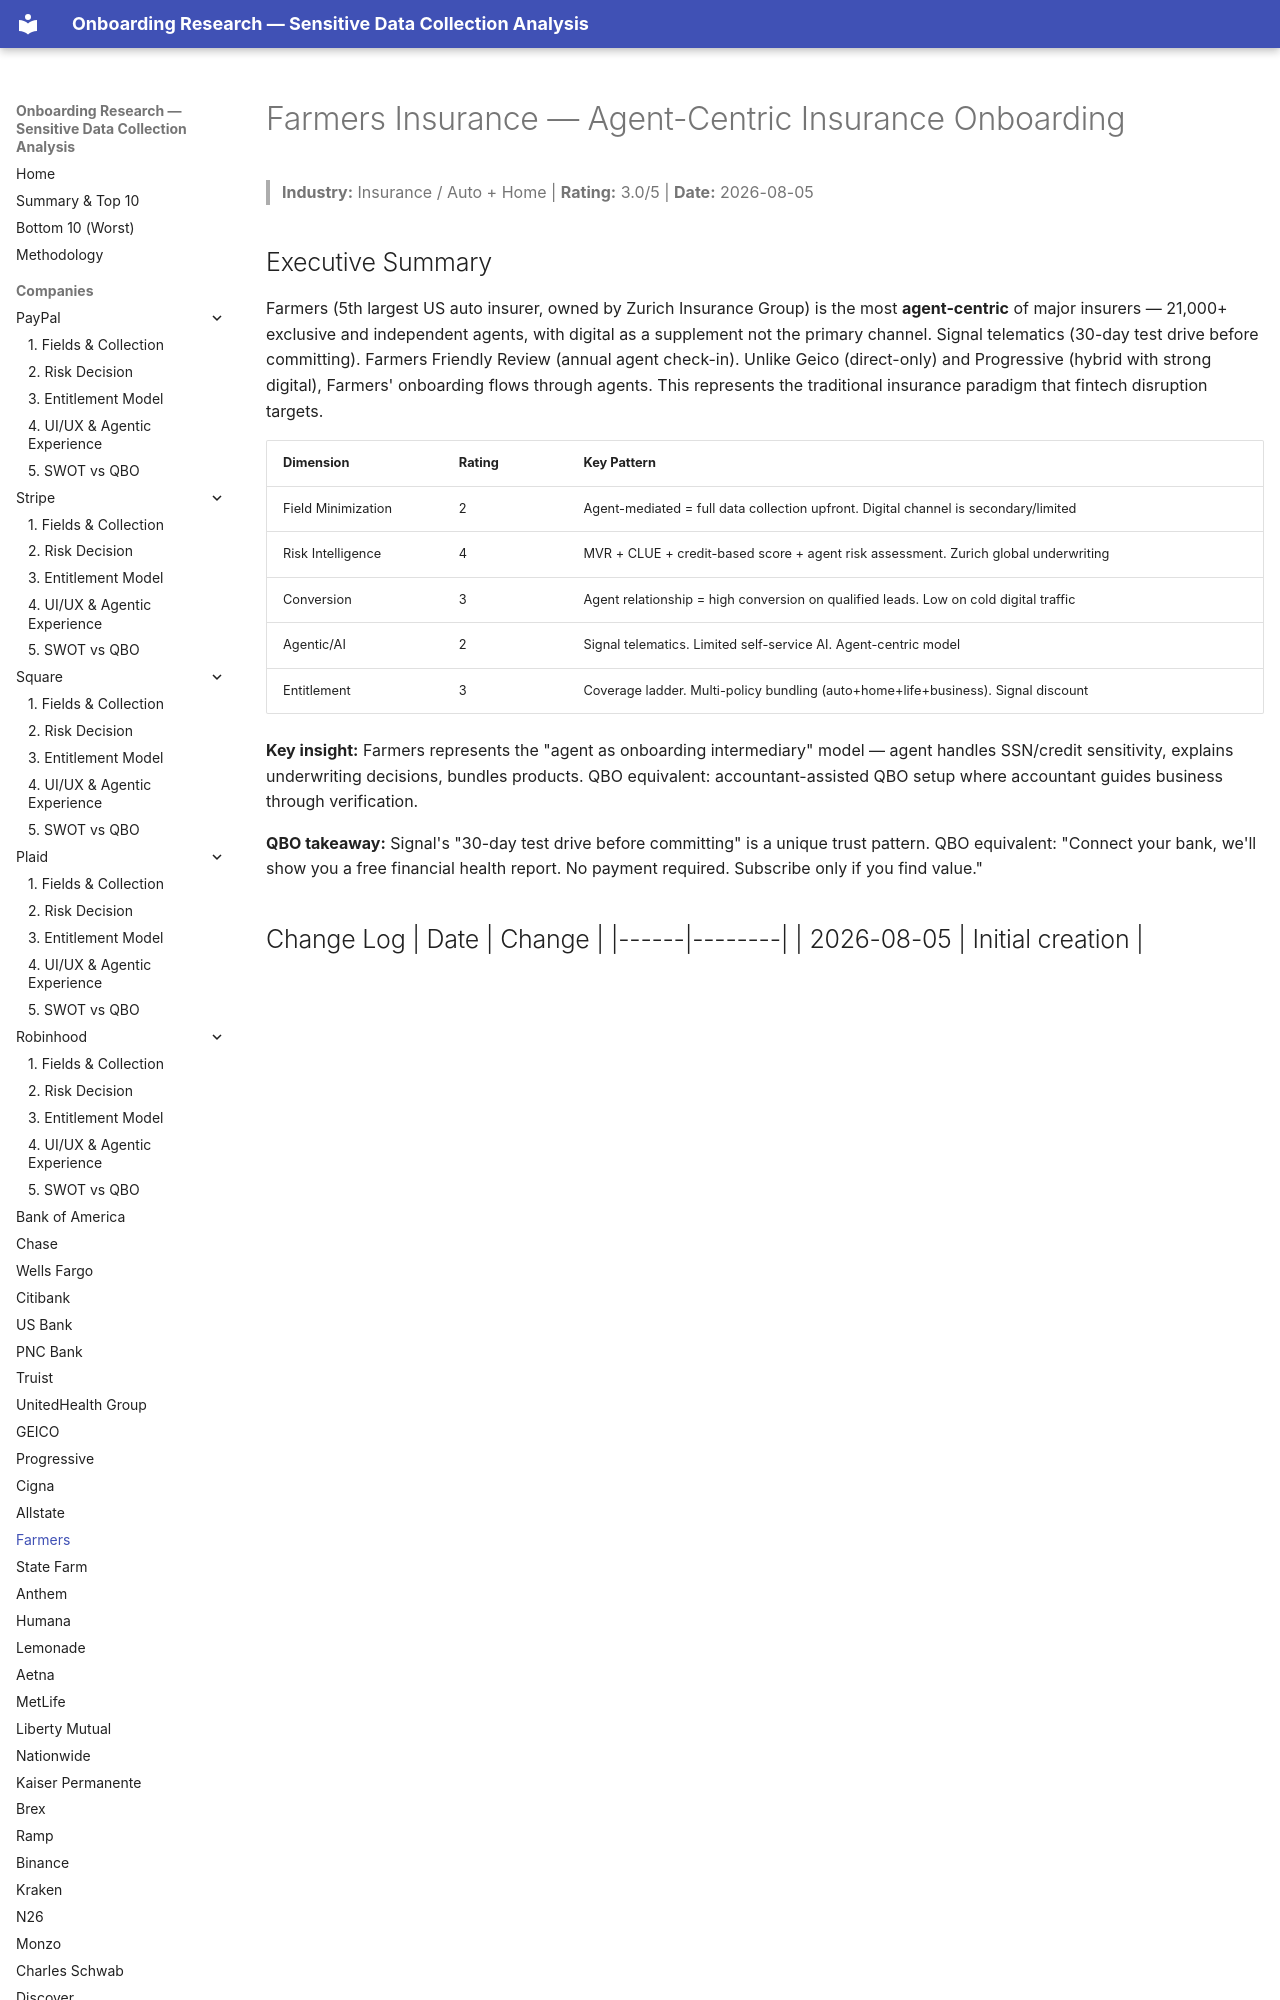

repository: cicidi/deterministic-ai-agent · page: farmers/index.html · generator: mkdocs

# Farmers Insurance — Agent-Centric Insurance Onboarding
> **Industry:** Insurance / Auto + Home | **Rating:** 3.0/5 | **Date:** 2026-08-05

## Executive Summary
Farmers (5th largest US auto insurer, owned by Zurich Insurance Group) is the most **agent-centric** of major insurers — 21,000+ exclusive and independent agents, with digital as a supplement not the primary channel. Signal telematics (30-day test drive before committing). Farmers Friendly Review (annual agent check-in). Unlike Geico (direct-only) and Progressive (hybrid with strong digital), Farmers' onboarding flows through agents. This represents the traditional insurance paradigm that fintech disruption targets.
